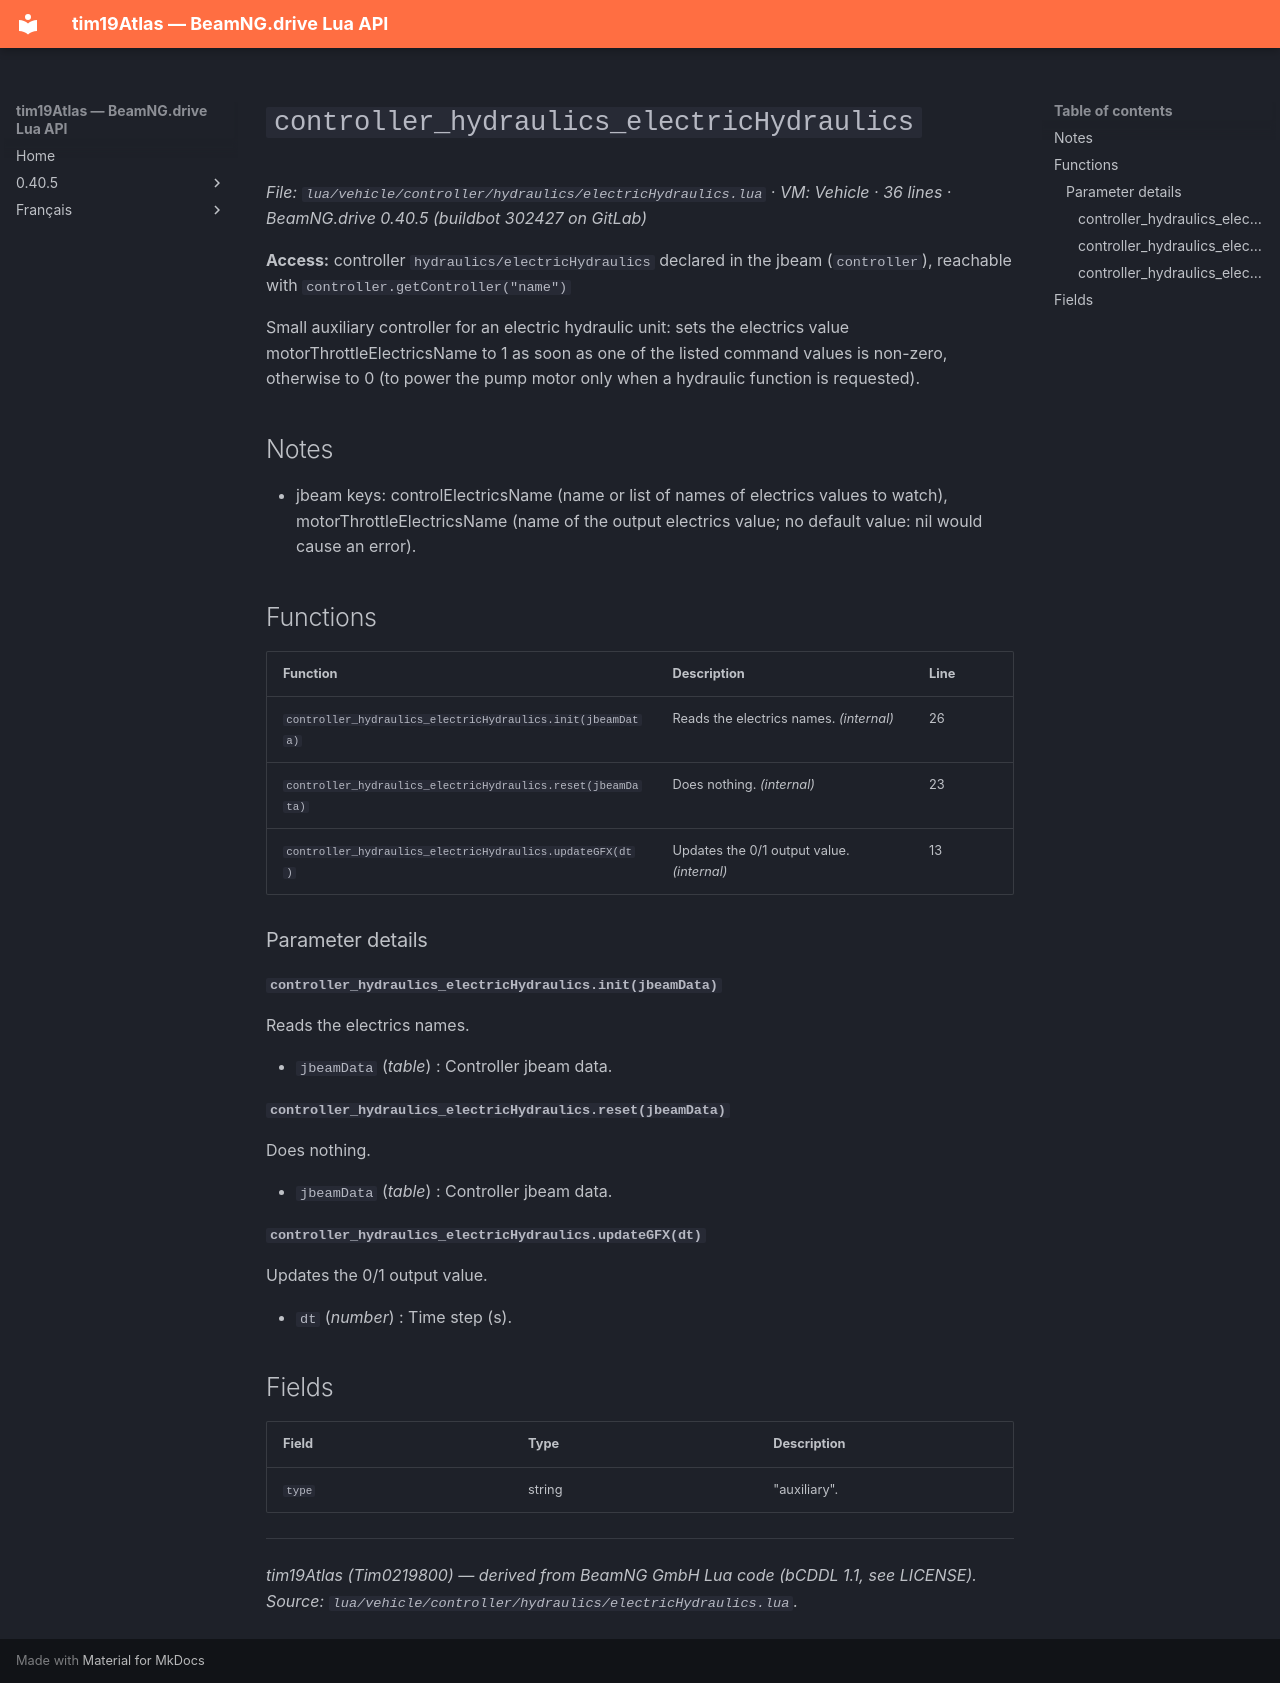

repository: Tim0219800/beamng-lua-atlas · page: 0.40.5/vehicle/controller/hydraulics/electricHydraulics.html · generator: mkdocs

# `controller_hydraulics_electricHydraulics`

*File: `lua/vehicle/controller/hydraulics/electricHydraulics.lua` · VM: Vehicle · 36 lines · BeamNG.drive 0.40.5 (buildbot 302427 on GitLab)*

**Access:** controller `hydraulics/electricHydraulics` declared in the jbeam (`controller`), reachable with `controller.getController("name")`

Small auxiliary controller for an electric hydraulic unit: sets the electrics value motorThrottleElectricsName to 1 as soon as one of the listed command values is non-zero, otherwise to 0 (to power the pump motor only when a hydraulic function is requested).

## Notes

- jbeam keys: controlElectricsName (name or list of names of electrics values to watch), motorThrottleElectricsName (name of the output electrics value; no default value: nil would cause an error).

## Functions

| Function | Description | Line |
|---|---|---|
| `controller_hydraulics_electricHydraulics.init(jbeamData)` | Reads the electrics names. *(internal)* | 26 |
| `controller_hydraulics_electricHydraulics.reset(jbeamData)` | Does nothing. *(internal)* | 23 |
| `controller_hydraulics_electricHydraulics.updateGFX(dt)` | Updates the 0/1 output value. *(internal)* | 13 |

### Parameter details

#### `controller_hydraulics_electricHydraulics.init(jbeamData)`

Reads the electrics names.

- `jbeamData` (*table*) : Controller jbeam data.

#### `controller_hydraulics_electricHydraulics.reset(jbeamData)`

Does nothing.

- `jbeamData` (*table*) : Controller jbeam data.

#### `controller_hydraulics_electricHydraulics.updateGFX(dt)`

Updates the 0/1 output value.

- `dt` (*number*) : Time step (s).

## Fields

| Field | Type | Description |
|---|---|---|
| `type` | string | "auxiliary". |

---
*tim19Atlas (Tim0219800) — derived from BeamNG GmbH Lua code (bCDDL 1.1, see LICENSE). Source: `lua/vehicle/controller/hydraulics/electricHydraulics.lua`.*
